Dataset: public_dataset (GitHub, Teaun9/Computer-Vision). Classes: crazing, inclusion, pitted surface, rolled-in scale, scratches.

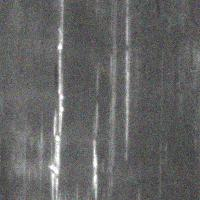
Label: scratches

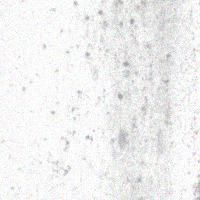
Label: pitted surface

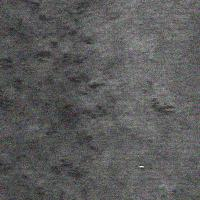
Label: rolled-in scale

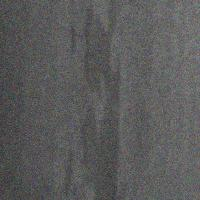
Label: inclusion

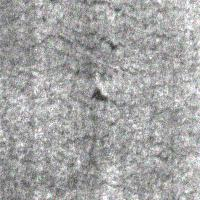
Label: crazing

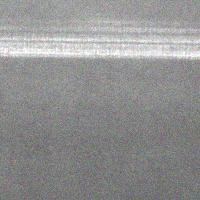
Label: scratches
